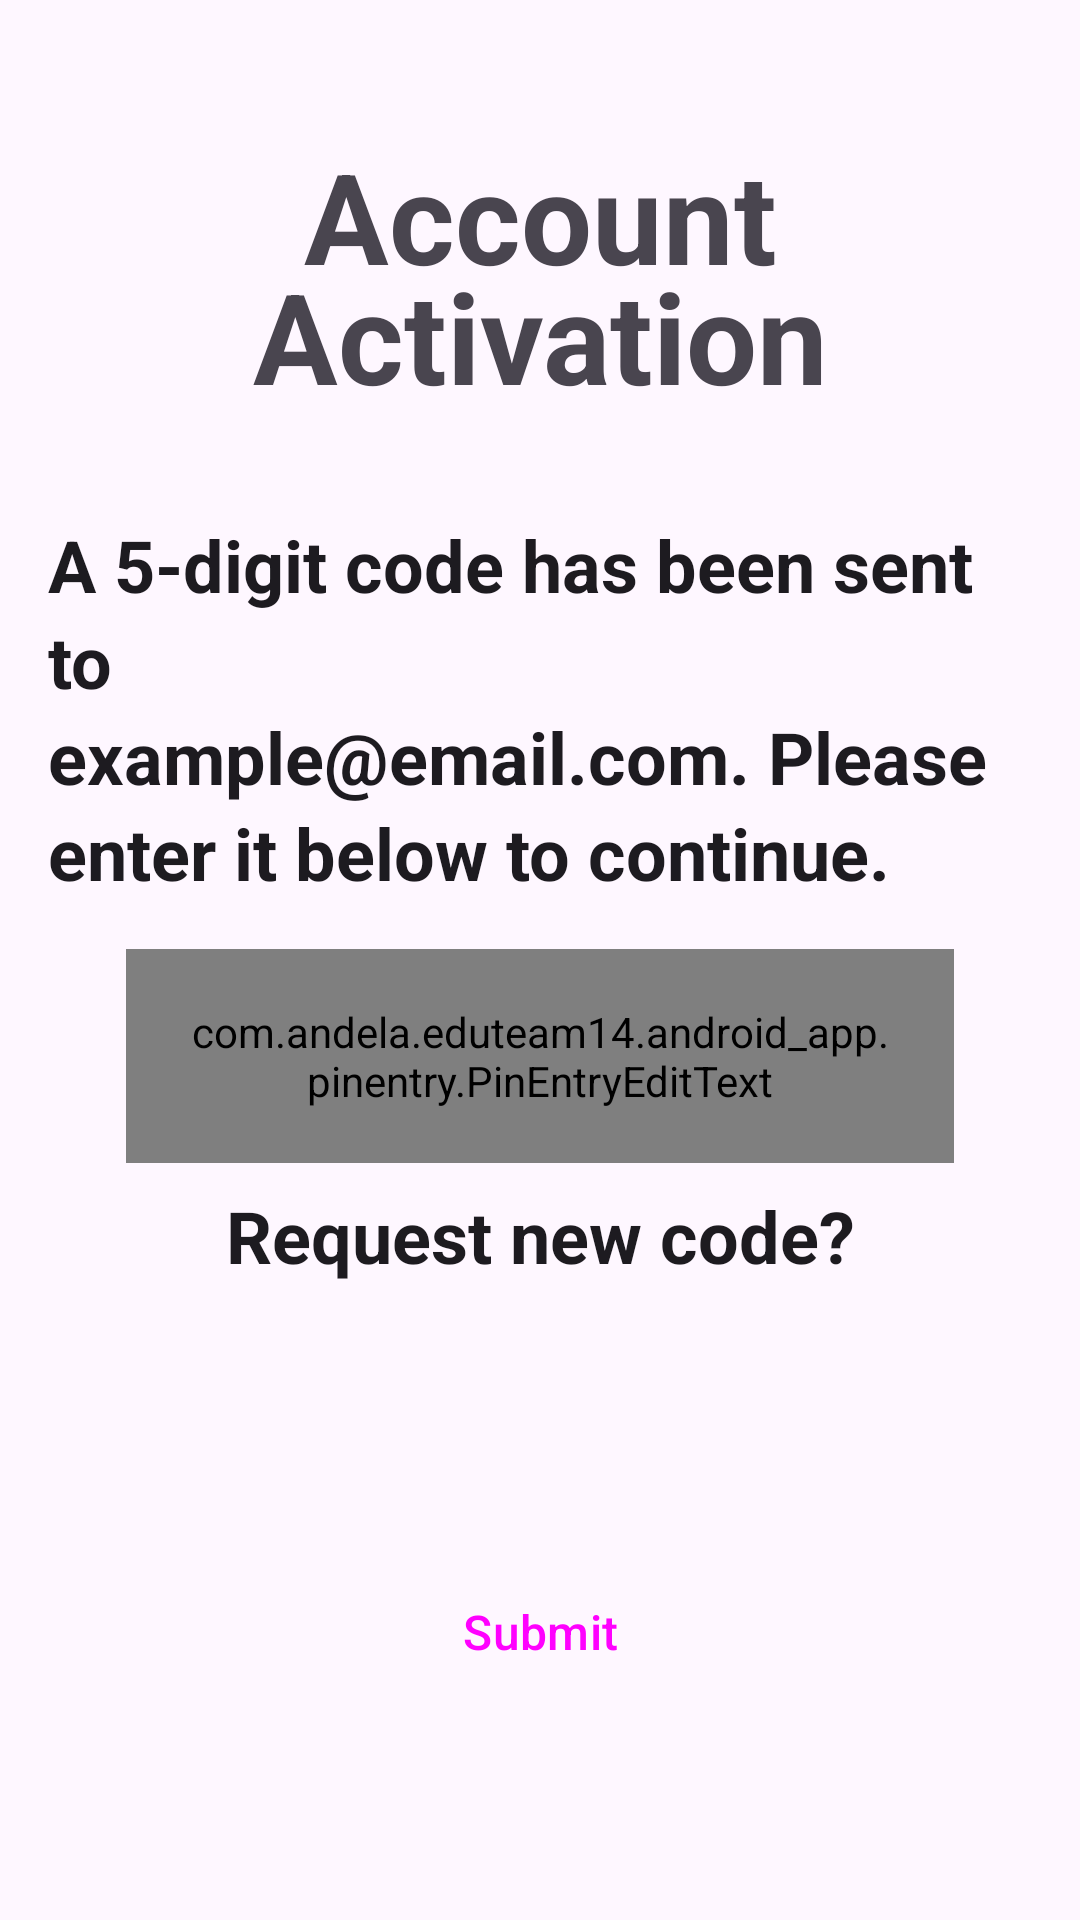

Layout XML and referenced resources for this Android screen:
<!-- AndroidManifest.xml: application theme Theme.Android_app -->
<!-- res/layout/fragment_email_verification.xml -->
<?xml version="1.0" encoding="utf-8"?>
<androidx.constraintlayout.widget.ConstraintLayout xmlns:android="http://schemas.android.com/apk/res/android"
    xmlns:app="http://schemas.android.com/apk/res-auto"
    xmlns:tools="http://schemas.android.com/tools"
    android:layout_width="match_parent"
    android:layout_height="match_parent">

    <ImageView
        android:layout_width="102dp"
        android:layout_height="102dp"
        android:layout_marginTop="32dp"
        android:src="@drawable/pencil_case"
        app:layout_constraintBottom_toTopOf="@+id/textView4"
        app:layout_constraintEnd_toEndOf="parent"
        app:layout_constraintHorizontal_bias="0.5"
        app:layout_constraintStart_toStartOf="parent"
        app:layout_constraintTop_toTopOf="parent" />

    <TextView
        android:id="@+id/textView4"
        style="@style/TextAppearance.Material3.HeadlineLarge"
        android:layout_width="0dp"
        android:layout_height="wrap_content"
        android:layout_marginBottom="32dp"
        android:text="@string/account_activation"
        android:textAlignment="center"
        android:textSize="42sp"
        android:textStyle="bold"
        app:layout_constraintBottom_toTopOf="@+id/textView3"
        app:layout_constraintEnd_toEndOf="parent"
        app:layout_constraintHorizontal_bias="0.5"
        app:layout_constraintStart_toStartOf="parent" />


    <TextView
        android:id="@+id/textView3"
        style="@style/TextAppearance.Material3.HeadlineSmall"
        android:layout_width="0dp"
        android:layout_height="wrap_content"
        android:layout_marginStart="16dp"
        android:layout_marginEnd="16dp"
        android:layout_marginBottom="16dp"
        android:text="@string/send_5_digit_code"
        android:textStyle="bold"
        app:layout_constraintBottom_toTopOf="@+id/PinEntryInput"
        app:layout_constraintEnd_toEndOf="parent"
        app:layout_constraintHorizontal_bias="0.5"
        app:layout_constraintStart_toStartOf="parent" />

    <com.andela.eduteam14.android_app.pinentry.PinEntryEditText
        android:id="@+id/PinEntryInput"
        android:layout_width="match_parent"
        android:layout_height="wrap_content"
        android:layout_marginStart="42dp"
        android:layout_marginEnd="42dp"
        android:layout_marginBottom="8dp"
        android:cursorVisible="false"
        android:digits="1234567890"
        android:imeOptions="actionDone"
        android:inputType="number"
        android:maxLength="5"
        android:padding="18dp"
        android:textIsSelectable="false"
        android:textSize="20sp"
        app:layout_constraintBottom_toTopOf="@+id/EmailVerificationRequestNewCode"
        app:layout_constraintEnd_toEndOf="parent"
        app:layout_constraintHorizontal_bias="0.5"
        app:layout_constraintStart_toStartOf="parent" />

    <TextView
        android:id="@+id/EmailVerificationRequestNewCode"
        style="@style/TextAppearance.Material3.HeadlineSmall"
        android:layout_width="0dp"
        android:layout_height="wrap_content"
        android:text="@string/request_new_code"
        android:textAlignment="center"
        android:textStyle="bold"
        app:layout_constraintBottom_toTopOf="@+id/guideline5"
        app:layout_constraintEnd_toEndOf="parent"
        app:layout_constraintHorizontal_bias="0.5"
        app:layout_constraintStart_toStartOf="parent" />

    <Button
        android:id="@+id/EmailVerificationSubmitBtn"
        style="@style/Widget.Material3.Button"
        android:layout_width="0dp"
        android:layout_height="wrap_content"
        android:layout_marginStart="16dp"
        android:layout_marginEnd="16dp"
        android:layout_marginBottom="72dp"
        android:text="@string/submit"
        android:textSize="16sp"
        app:layout_constraintBottom_toBottomOf="parent"
        app:layout_constraintEnd_toEndOf="parent"
        app:layout_constraintHorizontal_bias="0.5"
        app:layout_constraintStart_toStartOf="parent" />

    <androidx.constraintlayout.widget.Guideline
        android:id="@+id/guideline5"
        android:layout_width="wrap_content"
        android:layout_height="wrap_content"
        android:orientation="horizontal"
        app:layout_constraintGuide_end="212dp" />

</androidx.constraintlayout.widget.ConstraintLayout>
<!-- resources referenced by this layout -->
<resources>
  <string name="account_activation">Account\nActivation</string>
  <string name="request_new_code">Request new code?</string>
  <string name="send_5_digit_code">A 5-digit code has been sent to\nexample@email.com. Please enter it below to continue.</string>
  <string name="submit">Submit</string>
  <style name="Theme.Android_app" parent="Theme.Material3.Light.NoActionBar">
          
          <item name="colorPrimary">@color/LocalBrown</item>
          <item name="colorPrimaryVariant">@color/LocalBrownDark</item>
          <item name="colorOnPrimary">@color/white</item>
          
          <item name="colorSecondary">@color/LocalYellow</item>
          <item name="colorSecondaryVariant">@color/LocalYellowDark</item>
          <item name="colorOnSecondary">@color/white</item>
          
          <item name="android:statusBarColor">?attr/colorPrimaryVariant</item>
  
          <item name="colorOnSurface">?attr/colorPrimary</item>
  
          <item name="colorOnSecondaryContainer">?attr/colorPrimary</item>
  
  
          
  
          <item name="shapeAppearanceSmallComponent">@style/ShapeAppearance.EduTeam.SmallComponent
          </item>
          <item name="shapeAppearanceMediumComponent">@style/ShapeAppearance.EduTeam.MediumComponent
          </item>
          <item name="shapeAppearanceLargeComponent">@style/ShapeAppearance.EduTeam.LargeComponent
          </item>
  
      </style>
  <color name="LocalBrown">#201717</color>
  <color name="LocalBrownDark">#1C1010</color>
  <color name="white">#FFFFFFFF</color>
  <color name="LocalYellow">#FBAD11</color>
  <color name="LocalYellowDark">#7A5304</color>
  <style name="ShapeAppearance.EduTeam.SmallComponent" parent="ShapeAppearance.Material3.SmallComponent">
          <item name="cornerFamily">cut</item>
          <item name="cornerSize">4dp</item>
      </style>
  <style name="ShapeAppearance.EduTeam.MediumComponent" parent="ShapeAppearance.MaterialComponents.MediumComponent">
          <item name="cornerFamily">cut</item>
          <item name="cornerSize">8dp</item>
      </style>
  <style name="ShapeAppearance.EduTeam.LargeComponent" parent="ShapeAppearance.MaterialComponents.LargeComponent">
          <item name="cornerFamily">rounded</item>
          <item name="cornerSize">4dp</item>
      </style>
</resources>
